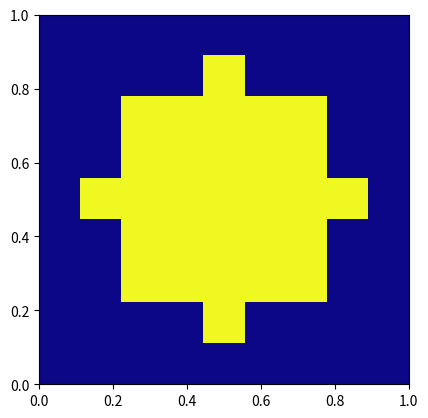

Source code (Python):
"""
This programme creates a grid of which points on the boundary and outside of
the domain are set to zero; other points are set to one.

Domain options:
- square_domain: for a square domain of LxL
- rectangular_domain: for a rectangular domain or Lx2L
- circular_domain: for a circular domain with diameter L
"""

import numpy as np
import matplotlib.pyplot as plt

def square_domain(L, steps):
    grid: np.array[np.array[float]] = np.zeros((steps+1, steps+1))

    grid[1:-1,1:-1] = 1

    # plots domain with boundary conditions set
    plt.imshow(grid, cmap="plasma", extent=[0,L,0,L])
    plt.show()

    return grid

###############################################################################

def rectangular_domain(L, steps):
    grid: np.array[np.array[float]] = np.zeros((steps+1, (2*steps)+1))
    
    grid[1:-1,1:-1] = 1

    # plots domain with boundary conditions set
    plt.imshow(grid, cmap="plasma", extent=[0,2*L,0,L])
    plt.show()

    return grid

###############################################################################

def get_neighbours(point, steps):
    i, j = point
    neighbours = []

    directions = [(0, 1), (0, -1), (1, 0), (-1, 0)]
    for direction in directions:
        if 0 <= i+direction[0] <= steps and 0 <= j+direction[1] <= steps:
            neighbours.append((i+direction[0], j+direction[1]))

    return neighbours

# to make the values outside of the circle all zero at once
def circular_domain(L, steps):
    """
    Creates a grid where all points outside of the circular domain and points
    on the boundary have value zero, and points inside the domain have value 1.

    Parameters:
    - L (float): the diameter of the circular domain.
    - steps (int): the number of steps to divide the domain into.
    """
    grid: np.array[np.array[float]] = np.ones((steps+1, steps+1))
    r: float = L/2
    coordinates_outside_domain: list[list[int]] = []
    x: np.array[float] = np.linspace(0, L, steps+1)
    y: np.array[float] = np.linspace(0, L, steps+1)

    # sets all points outside of the circular domain to zero and saves their
    # coordinates
    for i in y:
        for j in x:
            if np.sqrt(((j-r) ** 2 + (i-r) ** 2)) > r:
                coordinates_outside_domain.append((round(i*steps),round(j*steps)))
                grid[round(i*steps),round(j*steps)] = 0

    # sets all points on teh boundary of the circular domain to zero
    for i in y:
        for j in x:
            point = (round(i*steps), round(j*steps))
            for neighbour in get_neighbours(point, steps):
                if neighbour in coordinates_outside_domain and grid[point] == 1:
                    grid[point] = 0

    # plots domain with boundary conditions set
    plt.imshow(grid, cmap="plasma", extent=[0,L,0,L])
    plt.show()

    return grid

###############################################################################

L = 1

# must be even for square domain
steps = 8

square_domain(L, steps)
rectangular_domain(L, steps)
circular_domain(L, steps)